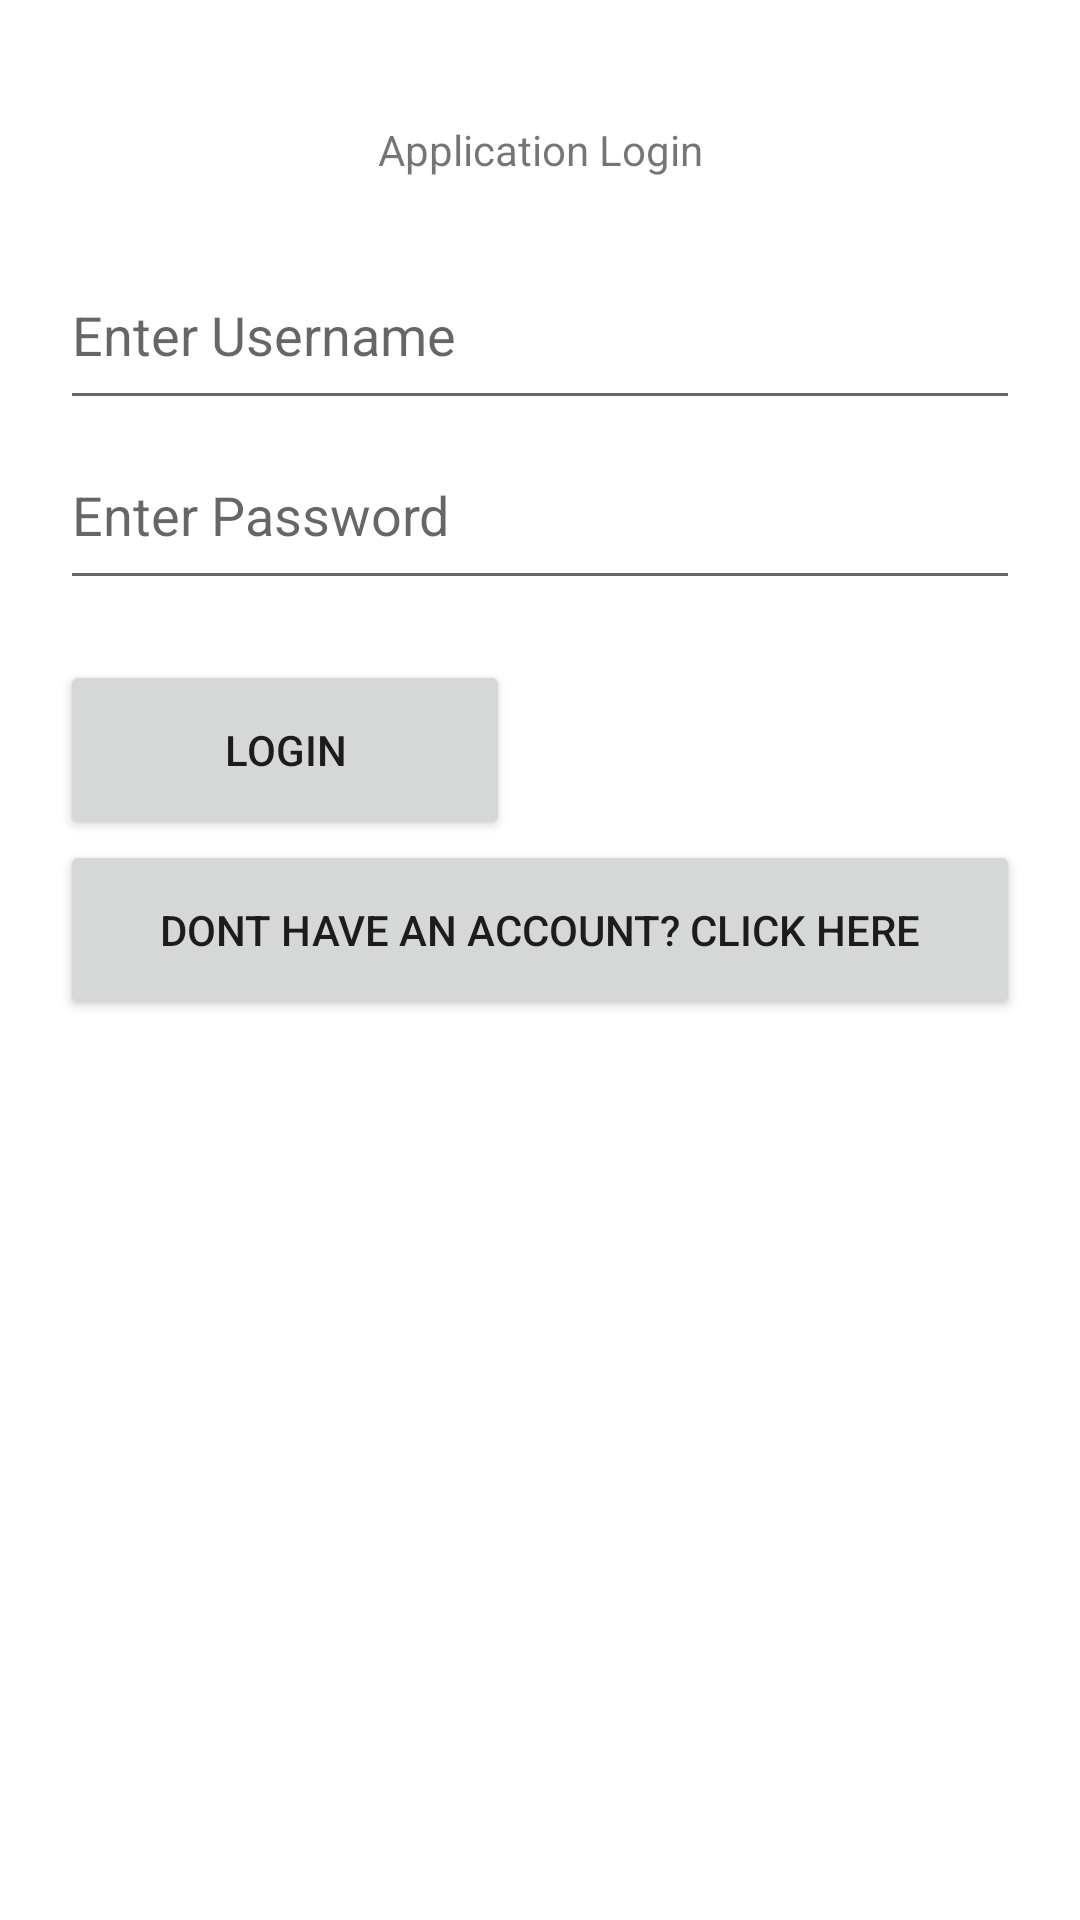

Reconstruct the res/layout file that produces this screen, plus the resources it refers to.
<!-- AndroidManifest.xml: application theme Theme.NoticePark -->
<!-- res/layout/activity_login.xml -->
<?xml version="1.0" encoding="utf-8"?>
<LinearLayout xmlns:android="http://schemas.android.com/apk/res/android"
   xmlns:tools="http://schemas.android.com/tools"
    android:id="@+id/main"
    android:layout_width="match_parent"
    android:layout_height="match_parent"
    tools:context=".LoginActivity"
    android:orientation="vertical"
    android:padding="20dp">

    <TextView
        android:layout_width="match_parent"
        android:layout_height="60dp"
        android:text="Application Login"
        android:gravity="center"/>

    <EditText
        android:layout_width="match_parent"
        android:layout_height="60dp"
        android:id="@+id/etUsername"
        android:hint="Enter Username"/>

    <EditText
        android:layout_width="match_parent"
        android:layout_height="60dp"
        android:id="@+id/etPassword"
        android:inputType="textPassword"
        android:hint="Enter Password"/>

    <Button
        android:layout_width="150dp"
        android:layout_height="60dp"
        android:text="Login"
        android:layout_marginTop="20dp"
        android:id="@+id/btnLogin"/>

    <Button
        android:layout_width="match_parent"
        android:layout_height="60dp"
        android:text="Dont have an account? Click Here"
        android:id="@+id/btnRegister"/>

</LinearLayout>
<!-- resources referenced by this layout -->
<resources>
  <style name="Theme.NoticePark" parent="Base.Theme.NoticePark" />
  <style name="Base.Theme.NoticePark" parent="Theme.MaterialComponents.DayNight.DarkActionBar">
          
          
      </style>
</resources>
